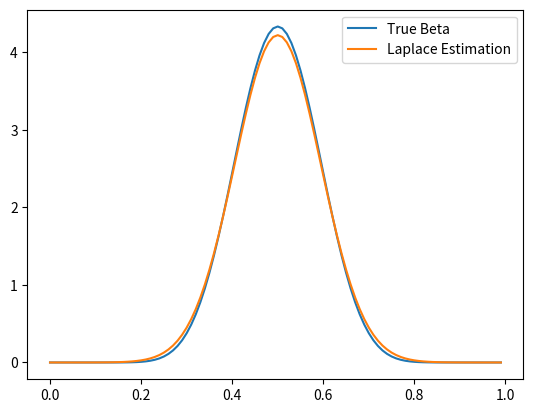
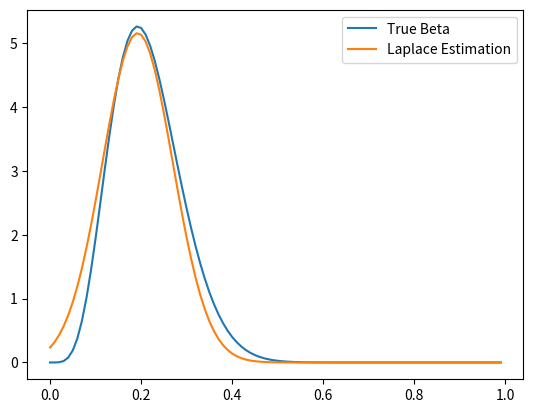
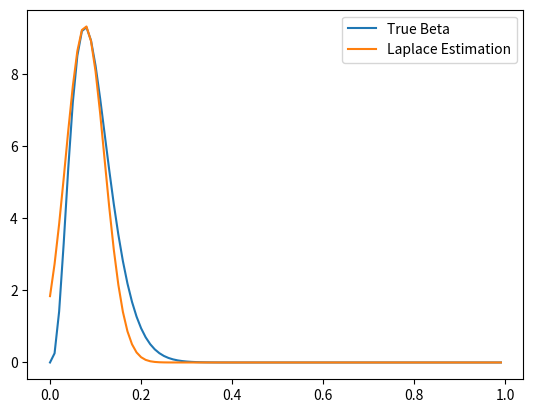

Python code for these plots, in order:
#!/usr/bin/env python3
# -*- coding: utf-8 -*-
"""
Created on Mon Oct 29 15:44:53 2018

@author: chrismiller
"""


import numpy as np
import matplotlib.pyplot as plt
from scipy.stats import norm
from scipy.stats import beta

def plot_laplace(a, b, N, y):
    mu = (y + a - 1.0) / (a + N + b - 2.0)
    mu2 = np.power(mu, 2)
    q2 = np.power((mu - 1), 2)
    
    sigma2 = (mu2 * q2) / (q2 * (y + a - 1) + mu2 * (N - y + b - 1))
    
    print("mean: ", mu)
    print("variance: ", sigma2)
    
    x = np.arange(0, 1, 0.01)
    ybeta = beta.pdf(x, a + y, b + N - y)
    ynorm = norm.pdf(x, loc=mu, scale=np.sqrt(sigma2))
    
    plt.figure()
    plt.plot(x, ybeta, label='True Beta')
    plt.plot(x, ynorm, label='Laplace Estimation')
    plt.legend()

print("--------part 1--------")    
plot_laplace(a=5, b=5, N=20, y=10)

print("\n--------part 2--------")
plot_laplace(a=3, b=15, N=10, y=3)

print("\n--------part 3--------")
plot_laplace(a=1, b=30, N=10, y=3)
